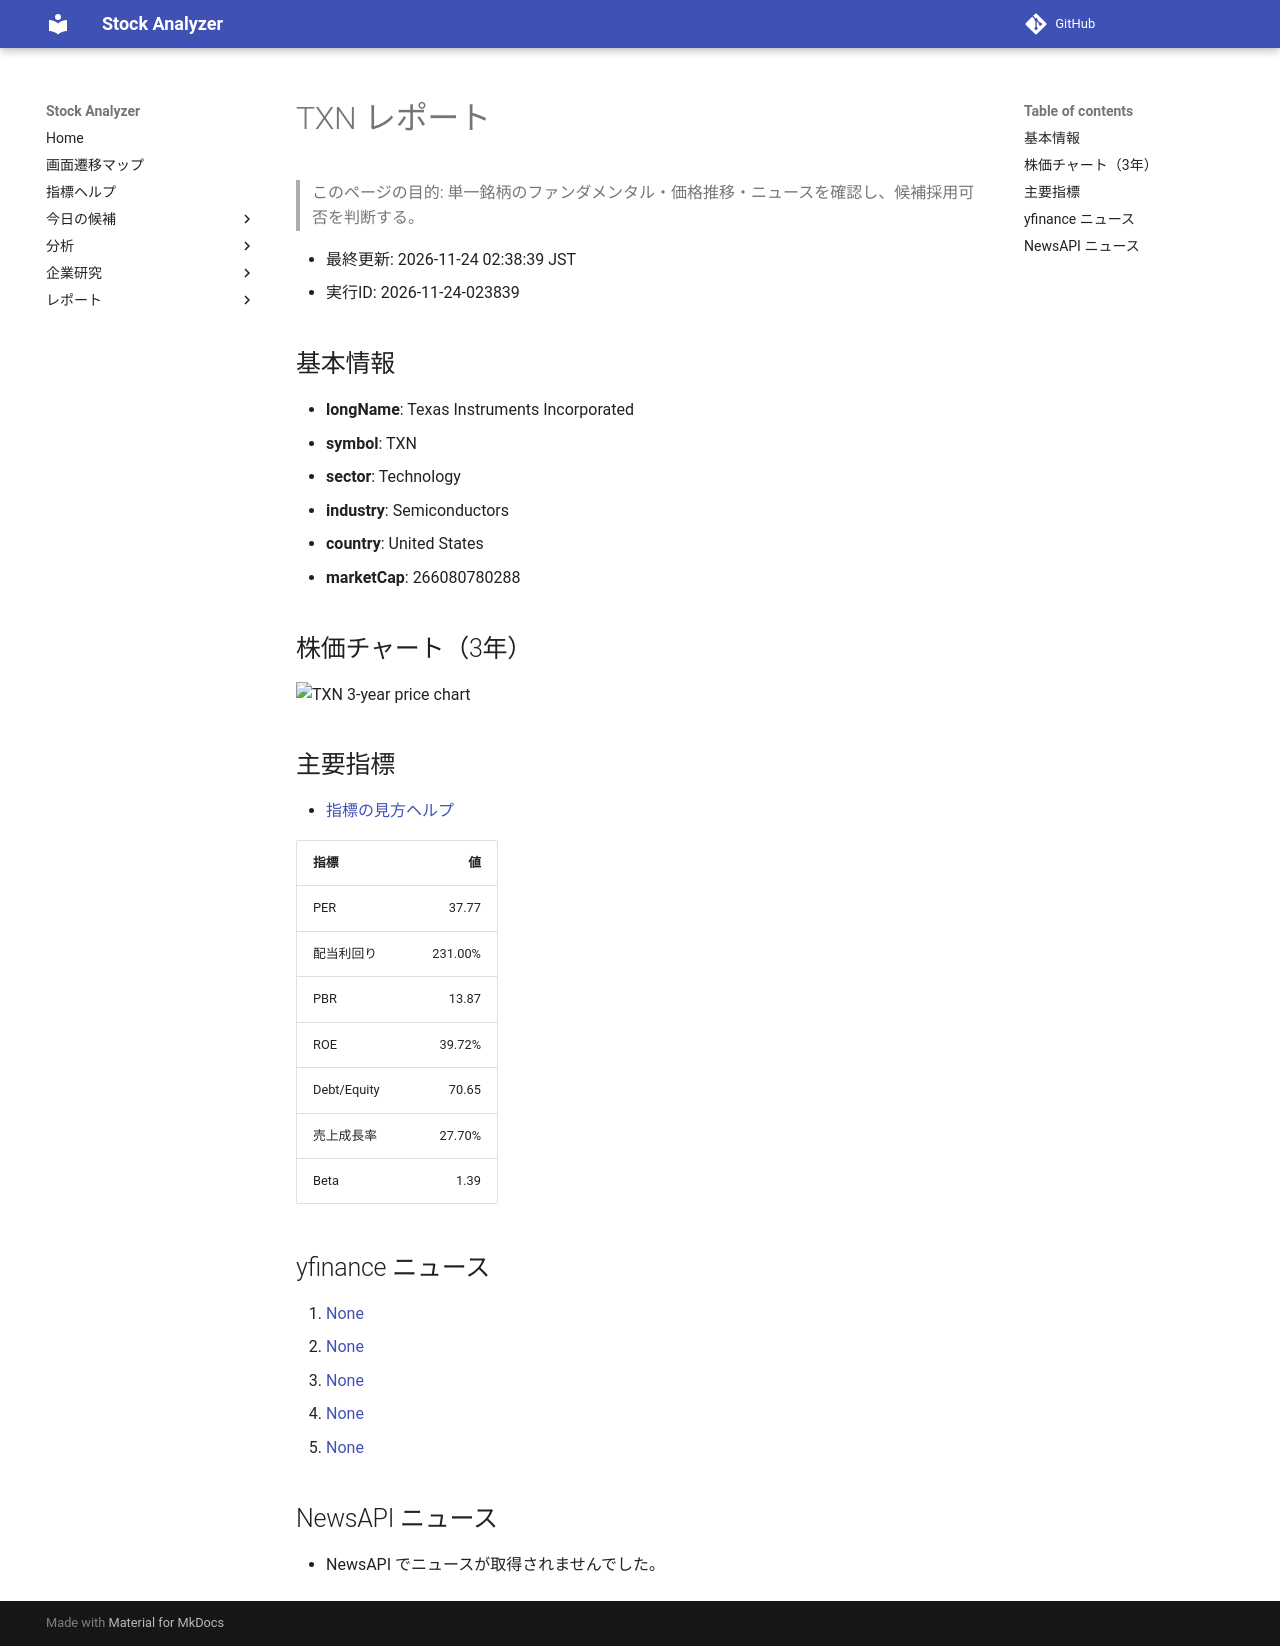

repository: Yumi-note/Making-APP · page: reports/2026-11-24/023839/TXN/index.html · generator: mkdocs

# TXN レポート

> このページの目的: 単一銘柄のファンダメンタル・価格推移・ニュースを確認し、候補採用可否を判断する。

- 最終更新: 2026-11-24 02:38:39 JST
- 実行ID: 2026-11-24-023839

## 基本情報

- **longName**: Texas Instruments Incorporated
- **symbol**: TXN
- **sector**: Technology
- **industry**: Semiconductors
- **country**: United States
- **marketCap**: 266080780288

## 株価チャート（3年）

![TXN 3-year price chart](TXN_3y.png)

## 主要指標

- [指標の見方ヘルプ](../../../../indicators.md)

| 指標 | 値 |
|---|---:|
| PER | 37.77 |
| 配当利回り | 231.00% |
| PBR | 13.87 |
| ROE | 39.72% |
| Debt/Equity | 70.65 |
| 売上成長率 | 27.70% |
| Beta | 1.39 |

## yfinance ニュース

1. [None](None)
2. [None](None)
3. [None](None)
4. [None](None)
5. [None](None)

## NewsAPI ニュース

- NewsAPI でニュースが取得されませんでした。
